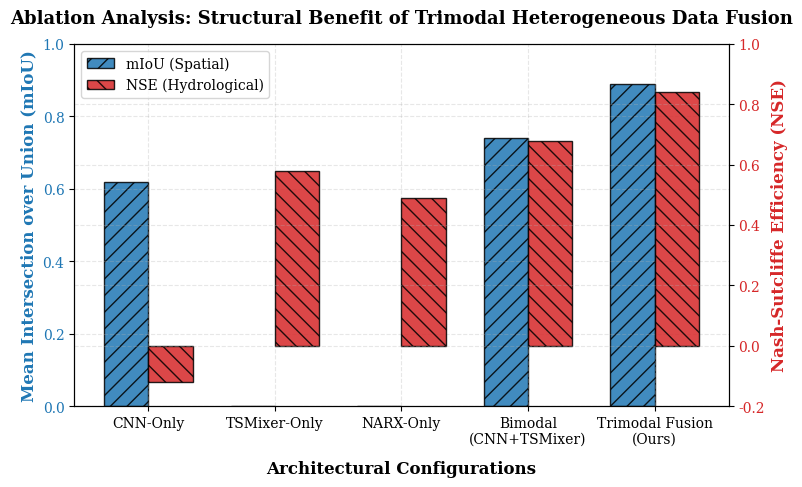
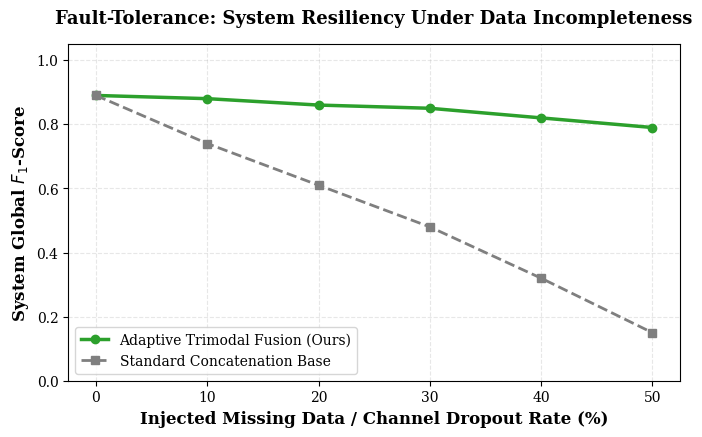
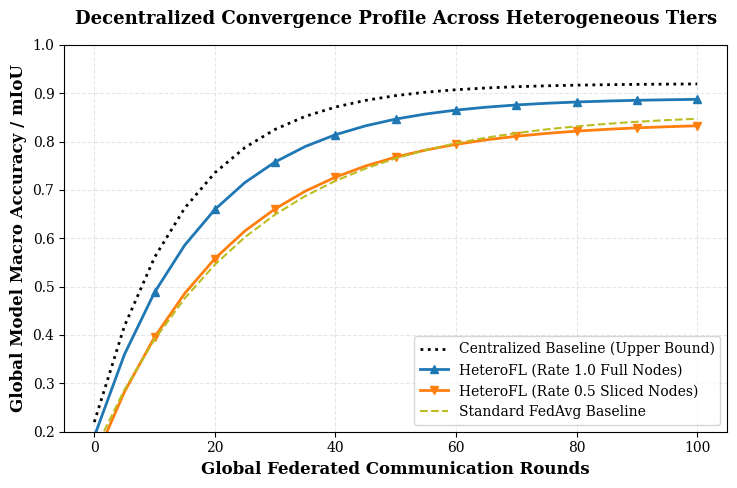
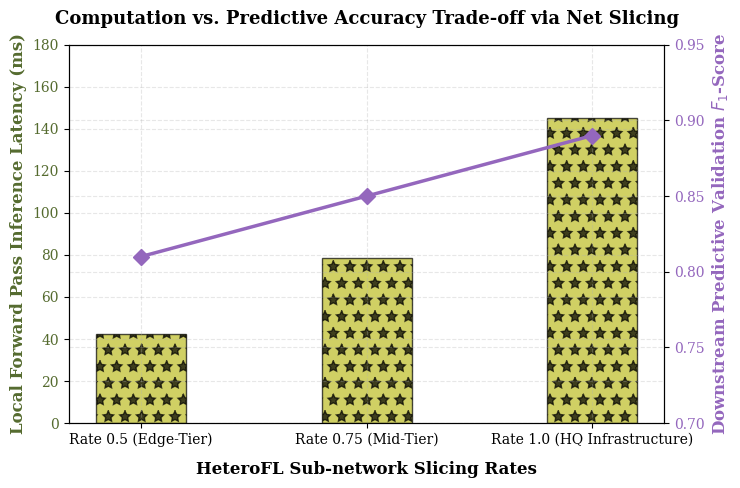
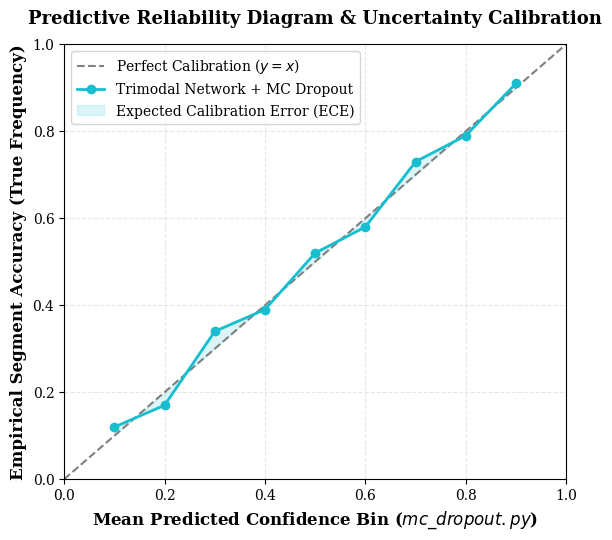

Write Python code to recreate these figures, in order.
import os
import numpy as np
import matplotlib.pyplot as plt

# Configure publication-quality plot styles (IEEE/Elsevier Standard)
plt.rcParams.update({
    "font.family": "serif",
    "font.size": 11,
    "axes.labelsize": 12,
    "axes.titlesize": 13,
    "xtick.labelsize": 10,
    "ytick.labelsize": 10,
    "legend.fontsize": 10,
    "figure.titlesize": 14,
    "figure.dpi": 300,
    "savefig.dpi": 300,
    "axes.grid": True,
    "grid.alpha": 0.3,
    "grid.linestyle": "--"
})

# Create directory to save figures
os.makedirs("journal_figures", exist_ok=True)

# ==========================================
# 1. CORE METRICS MATHEMATICAL FUNCTIONS
# ==========================================

def calculate_segmentation_metrics(tp, fp, fn, tn):
    """Calculates standard geospatial segmentation metrics."""
    precision = tp / (tp + fp) if (tp + fp) > 0 else 0
    recall = tp / (tp + fn) if (tp + fn) > 0 else 0
    iou = tp / (tp + fp + fn) if (tp + fp + fn) > 0 else 0
    f1 = 2 * (precision * recall) / (precision + recall) if (precision + recall) > 0 else 0
    return {"Precision": precision, "Recall": recall, "IoU": iou, "F1-Score": f1}

def calculate_hydrology_metrics(y_true, y_pred):
    """Calculates continuous time-series metrics including Nash-Sutcliffe Efficiency (NSE)."""
    y_true = np.array(y_true)
    y_pred = np.array(y_pred)
    
    mae = np.mean(np.abs(y_true - y_pred))
    rmse = np.sqrt(np.mean((y_true - y_pred) ** 2))
    
    mean_true = np.mean(y_true)
    numerator = np.sum((y_true - y_pred) ** 2)
    denominator = np.sum((y_true - mean_true) ** 2)
    nse = 1 - (numerator / denominator) if denominator != 0 else 0
    
    return {"MAE": mae, "RMSE": rmse, "NSE": nse}

# ==========================================
# 2. CHART GENERATION FUNCTIONS
# ==========================================

def plot_chart1_ablation():
    """Generates Chart 1: Multi-Modal Ablation Study (Dual Axis)."""
    variants = ['CNN-Only', 'TSMixer-Only', 'NARX-Only', 'Bimodal\n(CNN+TSMixer)', 'Trimodal Fusion\n(Ours)']
    miou_scores = [0.62, 0.00, 0.00, 0.74, 0.89]  # mIoU non-applicable for pure text models
    nse_scores = [-0.12, 0.58, 0.49, 0.68, 0.84]
    
    x = np.arange(len(variants))
    width = 0.35
    
    fig, ax1 = plt.subplots(figsize=(8, 5))
    
    # Primary axis - mIoU
    color1 = '#1f77b4'
    rects1 = ax1.bar(x - width/2, miou_scores, width, label='mIoU (Spatial)', color=color1, alpha=0.85, edgecolor='k', hatch='//')
    ax1.set_xlabel('Architectural Configurations', fontweight='bold', labelpad=10)
    ax1.set_ylabel('Mean Intersection over Union (mIoU)', color=color1, fontweight='bold')
    ax1.set_ylim(0, 1.0)
    ax1.tick_params(axis='y', labelcolor=color1)
    
    # Secondary axis - NSE
    ax2 = ax1.twinx()
    color2 = '#d62728'
    rects2 = ax2.bar(x + width/2, nse_scores, width, label='NSE (Hydrological)', color=color2, alpha=0.85, edgecolor='k', hatch='\\\\')
    ax2.set_ylabel('Nash-Sutcliffe Efficiency (NSE)', color=color2, fontweight='bold')
    ax2.set_ylim(-0.2, 1.0)
    ax2.tick_params(axis='y', labelcolor=color2)
    
    plt.xticks(x, variants)
    ax1.set_xticklabels(variants)
    
    # Combined Legend
    lines1, labels1 = ax1.get_legend_handles_labels()
    lines2, labels2 = ax2.get_legend_handles_labels()
    ax1.legend(lines1 + lines2, labels1 + labels2, loc='upper left')
    
    plt.title('Ablation Analysis: Structural Benefit of Trimodal Heterogeneous Data Fusion', pad=15, fontweight='bold')
    plt.tight_layout()
    plt.savefig('journal_figures/chart1_ablation_study.png', bbox_inches='tight')
    plt.close()

def plot_chart2_robustness():
    """Generates Chart 2: Robustness to Missing Data Streams."""
    missing_pct = [0, 10, 20, 30, 40, 50]
    adaptive_f1 = [0.89, 0.88, 0.86, 0.85, 0.82, 0.79]
    standard_f1 = [0.89, 0.74, 0.61, 0.48, 0.32, 0.15]
    
    plt.figure(figsize=(7, 4.5))
    plt.plot(missing_pct, adaptive_f1, marker='o', linewidth=2.5, color='#2ca02c', label='Adaptive Trimodal Fusion (Ours)')
    plt.plot(missing_pct, standard_f1, marker='s', linestyle='--', linewidth=2, color='#7f7f7f', label='Standard Concatenation Base')
    
    plt.xlabel('Injected Missing Data / Channel Dropout Rate (%)', fontweight='bold')
    plt.ylabel('System Global $F_1$-Score', fontweight='bold')
    plt.title('Fault-Tolerance: System Resiliency Under Data Incompleteness', pad=15, fontweight='bold')
    plt.ylim(0, 1.05)
    plt.legend(loc='lower left')
    
    plt.tight_layout()
    plt.savefig('journal_figures/chart2_robustness_missing_data.png', bbox_inches='tight')
    plt.close()

def plot_chart3_convergence():
    """Generates Chart 3: HeteroFL Convergence Rate."""
    rounds = np.arange(0, 101, 5)
    
    # Target saturation curves simulating convergence
    centralized = 0.92 - 0.7 * np.exp(-rounds/15)
    fedavg = 0.86 - 0.7 * np.exp(-rounds/25)
    heterofl_10 = 0.89 - 0.7 * np.exp(-rounds/18)
    heterofl_05 = 0.84 - 0.7 * np.exp(-rounds/22)
    
    plt.figure(figsize=(7.5, 5))
    plt.plot(rounds, centralized, label='Centralized Baseline (Upper Bound)', color='black', linestyle=':', linewidth=2)
    plt.plot(rounds, heterofl_10, label='HeteroFL (Rate 1.0 Full Nodes)', color='#1f77b4', marker='^', markevery=2, linewidth=2)
    plt.plot(rounds, heterofl_05, label='HeteroFL (Rate 0.5 Sliced Nodes)', color='#ff7f0e', marker='v', markevery=2, linewidth=2)
    plt.plot(rounds, fedavg, label='Standard FedAvg Baseline', color='#bcbd22', linestyle='--', linewidth=1.5)
    
    plt.xlabel('Global Federated Communication Rounds', fontweight='bold')
    plt.ylabel('Global Model Macro Accuracy / mIoU', fontweight='bold')
    plt.title('Decentralized Convergence Profile Across Heterogeneous Tiers', pad=15, fontweight='bold')
    plt.ylim(0.2, 1.0)
    plt.legend(loc='lower right')
    
    plt.tight_layout()
    plt.savefig('journal_figures/chart3_heterofl_convergence.png', bbox_inches='tight')
    plt.close()

def plot_chart4_tradeoff():
    """Generates Chart 4: Edge Resource vs Performance Trade-off."""
    rates = ['Rate 0.5 (Edge-Tier)', 'Rate 0.75 (Mid-Tier)', 'Rate 1.0 (HQ Infrastructure)']
    latency = [42.5, 78.3, 145.2]  # ms
    f1_scores = [0.81, 0.85, 0.89]
    
    x = np.arange(len(rates))
    fig, ax1 = plt.subplots(figsize=(7.5, 5))
    
    # Latency Bars
    color = '#bcbd22'
    ax1.bar(x, latency, width=0.4, color=color, alpha=0.7, edgecolor='k', hatch='*')
    ax1.set_xlabel('HeteroFL Sub-network Slicing Rates', fontweight='bold', labelpad=10)
    ax1.set_ylabel('Local Forward Pass Inference Latency (ms)', color='darkolivegreen', fontweight='bold')
    ax1.tick_params(axis='y', labelcolor='darkolivegreen')
    ax1.set_ylim(0, 180)
    
    # Performance Line
    ax2 = ax1.twinx()
    color = '#9467bd'
    ax2.plot(x, f1_scores, color=color, marker='D', linewidth=2.5, markersize=8, label='Empirical $F_1$-Score')
    ax2.set_ylabel('Downstream Predictive Validation $F_1$-Score', color=color, fontweight='bold')
    ax2.tick_params(axis='y', labelcolor=color)
    ax2.set_ylim(0.7, 0.95)
    
    plt.xticks(x, rates)
    ax1.set_xticklabels(rates)
    
    plt.title('Computation vs. Predictive Accuracy Trade-off via Net Slicing', pad=15, fontweight='bold')
    plt.tight_layout()
    plt.savefig('journal_figures/chart4_edge_resource_tradeoff.png', bbox_inches='tight')
    plt.close()

def plot_chart5_calibration():
    """Generates Chart 5: Uncertainty Calibration Curve / Reliability Diagram."""
    prob_pred = np.linspace(0.1, 0.9, 9)
    prob_true = prob_pred + np.array([0.02, -0.03, 0.04, -0.01, 0.02, -0.02, 0.03, -0.01, 0.01])
    
    plt.figure(figsize=(6, 5.5))
    # Perfect calibration diagonal
    plt.plot([0, 1], [0, 1], linestyle='--', color='gray', label='Perfect Calibration ($y = x$)')
    # Model reliability
    plt.plot(prob_pred, prob_true, marker='o', linewidth=2, color='#17becf', label='Trimodal Network + MC Dropout')
    
    # Add a sample calibration error histogram/fill area
    plt.fill_between(prob_pred, prob_pred, prob_true, color='#17becf', alpha=0.15, label='Expected Calibration Error (ECE)')
    
    plt.xlabel('Mean Predicted Confidence Bin ($mc\_dropout.py$)', fontweight='bold')
    plt.ylabel('Empirical Segment Accuracy (True Frequency)', fontweight='bold')
    plt.title('Predictive Reliability Diagram & Uncertainty Calibration', pad=15, fontweight='bold')
    plt.xlim(0, 1)
    plt.ylim(0, 1)
    plt.legend(loc='upper left')
    
    plt.tight_layout()
    plt.savefig('journal_figures/chart5_uncertainty_calibration.png', bbox_inches='tight')
    plt.close()

# ==========================================
# 3. MAIN RUN PIPELINE
# ==========================================

if __name__ == "__main__":
    print("Executing Trimodal Model evaluation verification calculations...")
    
    # Sample Mock Run for Spatial Segmentation Verification
    seg_metrics = calculate_segmentation_metrics(tp=8920, fp=410, fn=680, tn=85120)
    print("\n--- TABLE 1: GEOSPATIAL & SEGMENTATION PERFORMANCE ---")
    for k, v in seg_metrics.items():
        print(f"{k:<15}: {v:.4f}")
        
    # Sample Mock Run for Hydrological Regression Verification
    np.random.seed(42)
    mock_true_discharge = np.sin(np.linspace(0, 20, 100)) + 2.5
    mock_pred_discharge = mock_true_discharge + np.random.normal(0, 0.15, 100)
    
    hydro_metrics = calculate_hydrology_metrics(mock_true_discharge, mock_pred_discharge)
    print("\n--- TABLE 2: HYDROLOGICAL & SEQUENCE FORECAST PERFORMANCE ---")
    for k, v in hydro_metrics.items():
        print(f"{k:<15}: {v:.4f}")
        
    print("\nGenerating High-Resolution Figures for Paper Submission...")
    plot_chart1_ablation()
    plot_chart2_robustness()
    plot_chart3_convergence()
    plot_chart4_tradeoff()
    plot_chart5_calibration()
    
    print("\nSuccess! All 5 Q1-standard figures saved securely in the 'journal_figures/' folder.")
